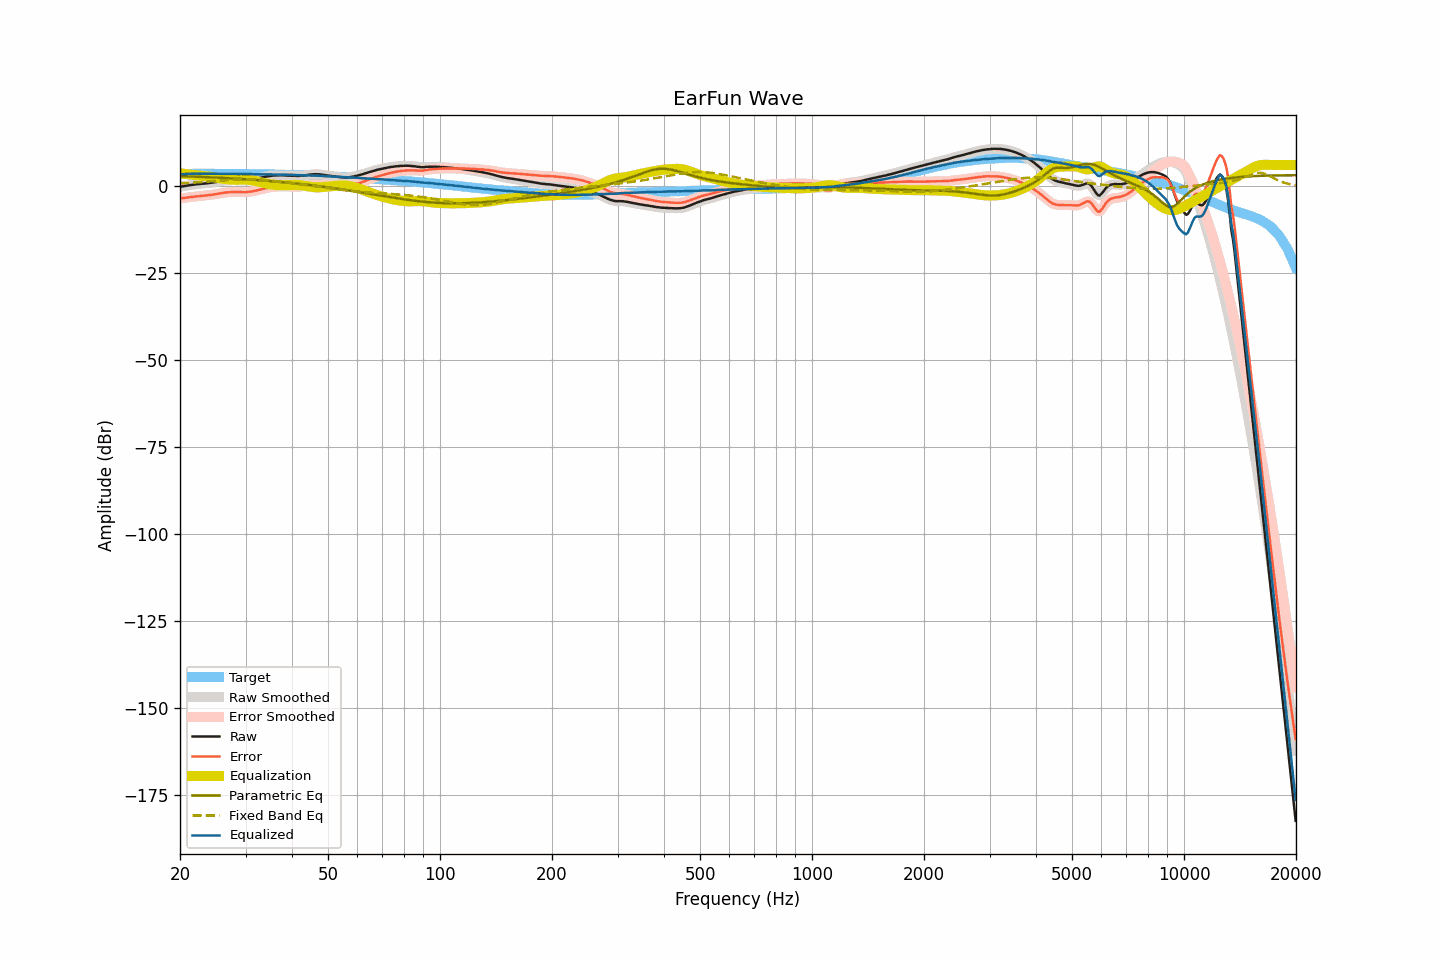

The table this chart was drawn from, first rows:
frequency, raw, smoothed, error, error_smoothed, equalization, parametric_eq, fixed_band_eq, equalized_raw, equalized_smoothed, target
20.00, -0.27, -0.28, -3.59, -3.59, 3.61, 2.79, 0.71, 3.34, 3.34, 3.32
20.20, -0.20, -0.20, -3.55, -3.55, 3.55, 2.77, 0.74, 3.35, 3.35, 3.35
20.40, -0.14, -0.13, -3.52, -3.50, 3.49, 2.76, 0.76, 3.35, 3.36, 3.38
20.61, -0.05, -0.05, -3.45, -3.45, 3.43, 2.74, 0.78, 3.38, 3.38, 3.39
20.81, 0.05, 0.04, -3.38, -3.38, 3.38, 2.73, 0.81, 3.42, 3.42, 3.42
21.02, 0.13, 0.13, -3.33, -3.32, 3.32, 2.71, 0.84, 3.45, 3.45, 3.45
21.23, 0.21, 0.20, -3.26, -3.26, 3.26, 2.70, 0.86, 3.47, 3.47, 3.46
21.44, 0.26, 0.27, -3.21, -3.21, 3.21, 2.68, 0.89, 3.47, 3.48, 3.47
21.66, 0.33, 0.33, -3.16, -3.15, 3.15, 2.66, 0.92, 3.48, 3.48, 3.48
21.87, 0.39, 0.39, -3.09, -3.10, 3.10, 2.64, 0.95, 3.49, 3.49, 3.48
22.09, 0.45, 0.44, -3.04, -3.05, 3.05, 2.63, 0.98, 3.50, 3.49, 3.49
22.31, 0.48, 0.49, -3.01, -3.00, 3.01, 2.61, 1.01, 3.49, 3.50, 3.49
22.54, 0.54, 0.53, -2.95, -2.96, 2.96, 2.59, 1.04, 3.50, 3.49, 3.49
22.76, 0.57, 0.57, -2.92, -2.92, 2.92, 2.57, 1.07, 3.49, 3.49, 3.49
22.99, 0.61, 0.61, -2.87, -2.87, 2.87, 2.55, 1.10, 3.48, 3.48, 3.48
23.22, 0.65, 0.65, -2.83, -2.83, 2.83, 2.53, 1.14, 3.48, 3.47, 3.48
23.45, 0.69, 0.69, -2.79, -2.78, 2.78, 2.51, 1.17, 3.47, 3.47, 3.48
23.69, 0.75, 0.75, -2.73, -2.73, 2.73, 2.49, 1.21, 3.48, 3.48, 3.48
23.92, 0.81, 0.81, -2.67, -2.67, 2.67, 2.47, 1.24, 3.48, 3.48, 3.48
24.16, 0.87, 0.87, -2.62, -2.61, 2.61, 2.45, 1.28, 3.48, 3.48, 3.48
24.40, 0.93, 0.93, -2.55, -2.55, 2.54, 2.43, 1.32, 3.47, 3.47, 3.48
24.65, 1.00, 1.00, -2.48, -2.48, 2.47, 2.41, 1.35, 3.47, 3.47, 3.47
24.89, 1.08, 1.08, -2.39, -2.39, 2.39, 2.39, 1.39, 3.47, 3.47, 3.47
25.14, 1.16, 1.16, -2.31, -2.31, 2.31, 2.37, 1.43, 3.47, 3.47, 3.47
25.39, 1.24, 1.24, -2.23, -2.23, 2.23, 2.34, 1.47, 3.47, 3.47, 3.47
25.65, 1.31, 1.31, -2.16, -2.15, 2.15, 2.32, 1.50, 3.46, 3.47, 3.47
25.91, 1.39, 1.39, -2.07, -2.08, 2.08, 2.30, 1.54, 3.47, 3.47, 3.46
26.16, 1.46, 1.46, -2.00, -2.00, 2.01, 2.27, 1.58, 3.47, 3.46, 3.46
26.43, 1.52, 1.52, -1.94, -1.94, 1.94, 2.25, 1.61, 3.46, 3.46, 3.46
26.69, 1.57, 1.56, -1.89, -1.89, 1.89, 2.22, 1.65, 3.46, 3.45, 3.45
26.96, 1.61, 1.61, -1.85, -1.84, 1.84, 2.20, 1.68, 3.45, 3.45, 3.45
27.23, 1.64, 1.65, -1.81, -1.80, 1.81, 2.17, 1.71, 3.44, 3.45, 3.45
27.50, 1.69, 1.67, -1.76, -1.78, 1.78, 2.15, 1.75, 3.47, 3.45, 3.45
27.77, 1.69, 1.69, -1.75, -1.75, 1.76, 2.12, 1.77, 3.45, 3.46, 3.44
28.05, 1.69, 1.69, -1.75, -1.74, 1.76, 2.09, 1.80, 3.45, 3.45, 3.44
28.33, 1.69, 1.67, -1.74, -1.76, 1.76, 2.07, 1.83, 3.45, 3.43, 3.43
28.62, 1.64, 1.66, -1.79, -1.77, 1.77, 2.04, 1.85, 3.41, 3.43, 3.42
28.90, 1.64, 1.64, -1.79, -1.78, 1.79, 2.01, 1.87, 3.42, 3.42, 3.42
29.19, 1.64, 1.62, -1.77, -1.80, 1.80, 1.98, 1.89, 3.43, 3.42, 3.41
29.48, 1.60, 1.60, -1.82, -1.81, 1.80, 1.95, 1.90, 3.40, 3.41, 3.42
29.78, 1.59, 1.60, -1.82, -1.81, 1.80, 1.92, 1.91, 3.39, 3.40, 3.41
30.08, 1.60, 1.60, -1.81, -1.81, 1.79, 1.89, 1.92, 3.38, 3.39, 3.41
30.38, 1.64, 1.63, -1.76, -1.77, 1.76, 1.86, 1.92, 3.39, 3.39, 3.39
30.68, 1.67, 1.67, -1.72, -1.72, 1.71, 1.83, 1.92, 3.38, 3.38, 3.39
30.99, 1.73, 1.73, -1.65, -1.66, 1.65, 1.80, 1.91, 3.38, 3.38, 3.38
31.30, 1.80, 1.80, -1.58, -1.58, 1.58, 1.77, 1.90, 3.37, 3.37, 3.38
31.61, 1.88, 1.88, -1.50, -1.49, 1.49, 1.74, 1.89, 3.37, 3.37, 3.38
31.93, 1.99, 1.97, -1.38, -1.39, 1.39, 1.70, 1.87, 3.37, 3.36, 3.36
32.24, 2.07, 2.07, -1.28, -1.28, 1.28, 1.67, 1.85, 3.35, 3.35, 3.35
32.57, 2.18, 2.18, -1.17, -1.17, 1.16, 1.63, 1.83, 3.34, 3.34, 3.35
32.89, 2.29, 2.29, -1.06, -1.05, 1.05, 1.60, 1.80, 3.33, 3.34, 3.35
33.22, 2.42, 2.41, -0.91, -0.92, 0.93, 1.56, 1.77, 3.35, 3.34, 3.33
33.55, 2.53, 2.52, -0.80, -0.80, 0.82, 1.53, 1.73, 3.34, 3.34, 3.33
33.89, 2.63, 2.62, -0.69, -0.70, 0.71, 1.49, 1.69, 3.34, 3.33, 3.32
34.23, 2.70, 2.71, -0.62, -0.60, 0.61, 1.45, 1.65, 3.31, 3.31, 3.31
34.57, 2.79, 2.78, -0.51, -0.52, 0.52, 1.42, 1.61, 3.31, 3.30, 3.30
34.92, 2.85, 2.85, -0.44, -0.44, 0.44, 1.38, 1.56, 3.29, 3.29, 3.29
35.27, 2.92, 2.91, -0.37, -0.37, 0.37, 1.34, 1.51, 3.29, 3.28, 3.28
35.62, 2.97, 2.96, -0.30, -0.31, 0.31, 1.30, 1.46, 3.28, 3.27, 3.27
35.97, 2.99, 3.00, -0.27, -0.26, 0.27, 1.26, 1.41, 3.26, 3.27, 3.26
... 635 more rows
